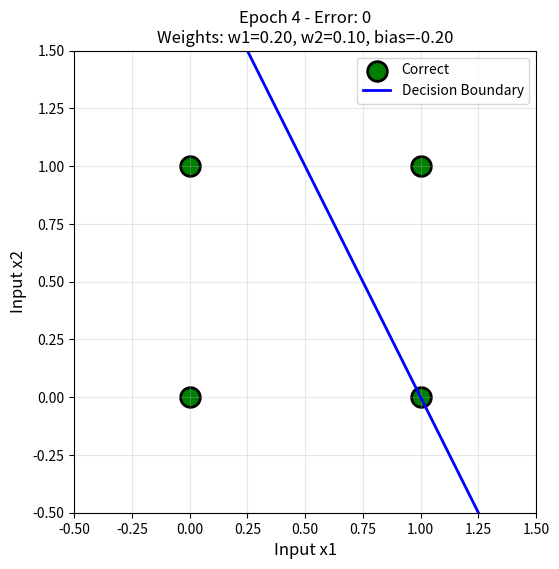
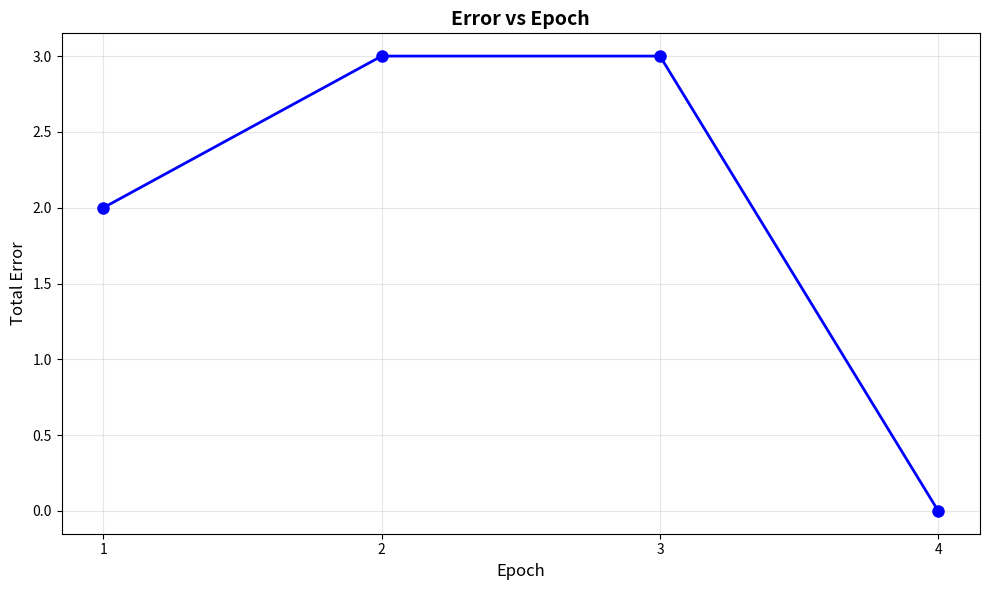

Source code (Python) for these figures, in order: (Note: this script raises an exception after producing the figures.)
import numpy as np
import matplotlib.pyplot as plt
import time

# Perceptron for AND Gate
class Perceptron:
    def __init__(self, learning_rate=0.05):
        # Initialize weights and bias to zero
        self.weights = np.zeros(2)  # Two input weights
        self.bias = 0.0
        self.learning_rate = learning_rate
        self.epoch_errors = []
        
    def activation(self, x):
        """Step activation function"""
        return 1 if x >= 0 else 0
    
    def predict(self, inputs):
        """Make prediction for given inputs"""
        summation = np.dot(inputs, self.weights) + self.bias
        return self.activation(summation)
    
    def train(self, X, y, max_epochs=100):
        """Train the perceptron"""
        print("\n" + "="*80)
        print("PERCEPTRON TRAINING FOR AND GATE")
        print("="*80)
        print("\nInitial Weights: w1={:.2f}, w2={:.2f}, bias={:.2f}\n".format(
            self.weights[0], self.weights[1], self.bias))
        
        # Setup interactive plotting
        plt.ion()
        fig, ax = plt.subplots(figsize=(8, 6))
        for epoch in range(max_epochs):
            total_error = 0
            print(f"\n{'='*80}")
            print(f"EPOCH {epoch + 1}")
            print(f"{'='*80}")
            print(f"{'Input':<15} {'Target':<10} {'Predicted':<12} {'Error':<10} {'Weights & Bias':<30}")
            print("-" * 80)
            # Train on each sample
            for i in range(len(X)):
                inputs = X[i]
                target = y[i]
                # Predict
                prediction = self.predict(inputs)
                # Calculate error
                error = target - prediction
                total_error += abs(error)
                # Print current state
                weights_str = f"w1={self.weights[0]:.2f}, w2={self.weights[1]:.2f}, b={self.bias:.2f}"
                print(f"{str(inputs):<15} {target:<10} {prediction:<12} {error:<10} {weights_str:<30}")
                # Update weights if there's an error
                if error != 0:
                    self.weights += self.learning_rate * error * inputs
                    self.bias += self.learning_rate * error

            # Store epoch error
            self.epoch_errors.append(total_error)
            # Print final weights for this epoch
            print("-" * 80)
            print(f"Epoch {epoch + 1} - Total Error: {total_error}")
            print(f"Updated Weights: w1={self.weights[0]:.2f}, w2={self.weights[1]:.2f}, bias={self.bias:.2f}")
            # Plot decision boundary
            self.plot_decision_boundary(X, y, ax, epoch + 1, total_error)
            plt.pause(2)  # 2 second delay
            # Check for convergence
            if total_error == 0:
                print(f"\n{'='*80}")
                print(f"CONVERGENCE ACHIEVED AT EPOCH {epoch + 1}!")
                print(f"{'='*80}")
                break
        plt.ioff()

        # Plot error vs epoch
        self.plot_error_graph()
        # Show explanation
        self.explain_perceptron()
        
    def plot_decision_boundary(self, X, y, ax, epoch, error):
        """Plot decision boundary and data points"""
        ax.clear()
        # Separate correct and incorrect predictions
        correct_x = []
        correct_y = []
        wrong_x = []
        wrong_y = []
        for i in range(len(X)):
            prediction = self.predict(X[i])
            if prediction == y[i]:
                correct_x.append(X[i][0])
                correct_y.append(X[i][1])
            else:
                wrong_x.append(X[i][0])
                wrong_y.append(X[i][1])
        # Plot correct predictions (green circles)
        if correct_x:
            ax.scatter(correct_x, correct_y, c='green', marker='o', s=200, 
                      label='Correct', edgecolors='black', linewidth=2)
        # Plot wrong predictions (red X)
        if wrong_x:
            ax.scatter(wrong_x, wrong_y, c='red', marker='X', s=200, 
                      label='Wrong', edgecolors='black', linewidth=2)
        # Plot decision boundary
        if self.weights[1] != 0:
            x_boundary = np.linspace(-0.5, 1.5, 100)
            # Decision boundary: w1*x1 + w2*x2 + bias = 0
            # Solving for x2: x2 = -(w1*x1 + bias) / w2
            y_boundary = -(self.weights[0] * x_boundary + self.bias) / self.weights[1]
            ax.plot(x_boundary, y_boundary, 'b-', linewidth=2, label='Decision Boundary')
        # Formatting
        ax.set_xlim(-0.5, 1.5)
        ax.set_ylim(-0.5, 1.5)
        ax.set_xlabel('Input x1', fontsize=12)
        ax.set_ylabel('Input x2', fontsize=12)
        ax.set_title(f'Epoch {epoch} - Error: {error}\nWeights: w1={self.weights[0]:.2f}, w2={self.weights[1]:.2f}, bias={self.bias:.2f}', 
                    fontsize=12)
        ax.grid(True, alpha=0.3)
        ax.legend(loc='upper right')
        ax.set_aspect('equal')
        plt.draw()
    def plot_error_graph(self):
        """Plot error vs epoch after convergence"""
        plt.figure(figsize=(10, 6))
        epochs = range(1, len(self.epoch_errors) + 1)
        plt.plot(epochs, self.epoch_errors, 'bo-', linewidth=2, markersize=8)
        plt.xlabel('Epoch', fontsize=12)
        plt.ylabel('Total Error', fontsize=12)
        plt.title('Error vs Epoch', fontsize=14, fontweight='bold')
        plt.grid(True, alpha=0.3)
        plt.xticks(epochs)
        plt.tight_layout()
        plt.show()
# Main execution
if __name__ == "__main__":
    # AND gate training data
    # Inputs: [x1, x2]
    X = np.array([[0, 0],
                  [0, 1],
                  [1, 0],
                  [1, 1]])
    
    # Outputs for AND gate
    y = np.array([0, 0, 0, 1])
    
    # Create and train perceptron
    perceptron = Perceptron(learning_rate=0.1)
    perceptron.train(X, y, max_epochs=100)
    
    # Test the trained perceptron
    print("\n" + "="*80)
    print("FINAL TESTING")
    print("="*80)
    print(f"{'Input':<15} {'Prediction':<15} {'Expected':<15}")
    print("-" * 80)
    for i in range(len(X)):
        prediction = perceptron.predict(X[i])
        print(f"{str(X[i]):<15} {prediction:<15} {y[i]:<15}")
    print("="*80)